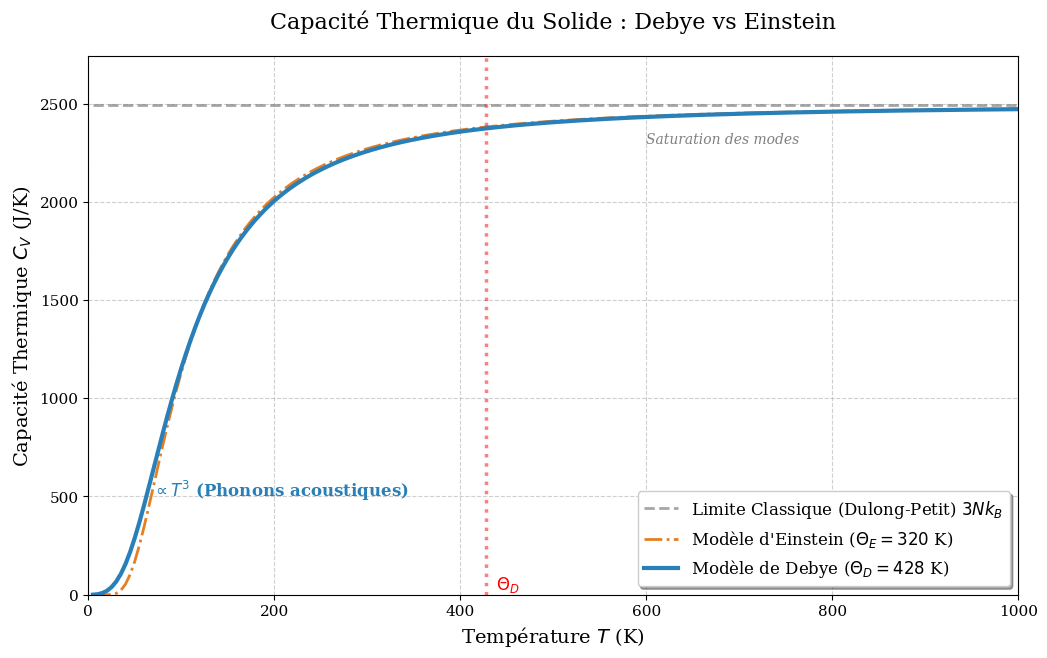

This figure's Python source: (Note: this script raises an exception after producing the figure.)
import numpy as np
import matplotlib.pyplot as plt
from scipy.integrate import quad
from pathlib import Path

# ==============================================================================
# █▀▀▀▀▀▀▀▀▀▀▀▀▀▀▀▀▀▀▀▀▀▀▀▀▀▀▀▀▀▀▀▀▀▀▀▀▀▀▀▀▀▀▀▀▀▀▀▀▀▀▀▀▀▀▀▀▀▀▀▀▀▀▀▀▀▀▀▀▀▀▀▀▀█
# █   SECTION 1 : CONSTANTES PHYSIQUES ET PARAMÈTRES DU SYSTÈME             █
# █▄▄▄▄▄▄▄▄▄▄▄▄▄▄▄▄▄▄▄▄▄▄▄▄▄▄▄▄▄▄▄▄▄▄▄▄▄▄▄▄▄▄▄▄▄▄▄▄▄▄▄▄▄▄▄▄▄▄▄▄▄▄▄▄▄▄▄▄▄▄▄▄▄█
# ==============================================================================

# Conversion des unités en SI (Système International)
V_cm3 = 1000.0
V = V_cm3 * 1e-6  # Conversion cm^3 -> m^3

# Densité atomique (atomes/m^3)
rho = 6.022e28

# Nombre total d'atomes N
N_atoms = rho * V

# Constantes physiques
kB = 1.380649e-23  # J/K (Constante de Boltzmann standardisée)
Theta_D = 428.0    # K (Température de Debye)
Theta_E = 320.0    # K (Température d'Einstein - souvent ~0.75 * Theta_D pour comparaison)

# ==============================================================================
# █▀▀▀▀▀▀▀▀▀▀▀▀▀▀▀▀▀▀▀▀▀▀▀▀▀▀▀▀▀▀▀▀▀▀▀▀▀▀▀▀▀▀▀▀▀▀▀▀▀▀▀▀▀▀▀▀▀▀▀▀▀▀▀▀▀▀▀▀▀▀▀▀▀█
# █   SECTION 2 : DÉFINITION DES MODÈLES THÉORIQUES                         █
# █▄▄▄▄▄▄▄▄▄▄▄▄▄▄▄▄▄▄▄▄▄▄▄▄▄▄▄▄▄▄▄▄▄▄▄▄▄▄▄▄▄▄▄▄▄▄▄▄▄▄▄▄▄▄▄▄▄▄▄▄▄▄▄▄▄▄▄▄▄▄▄▄▄█
# ==============================================================================

def integrand_debye(x):
    """
    L'intégrant du modèle de Debye : x^4 * e^x / (e^x - 1)^2
    Utilise une gestion d'erreur pour éviter la division par zéro à x=0.
    """
    if x == 0:
        return 0
    try:
        return (x**4 * np.exp(x)) / (np.exp(x) - 1)**2
    except OverflowError:
        return 0

def heat_capacity_debye(T, N, V_sys, Theta_D, kB_const):
    """
    Calcule Cv selon le modèle de Debye via intégration numérique adaptative (QUADPACK).

    Physique :
    - À basse T : Comportement en T^3 (Loi de Debye).
    - À haute T : Tend vers 3Nk_B (Loi de Dulong-Petit).
    """
    # Préfacteur constant : 9 * N * kB
    prefactor = 9 * N * kB_const

    # Calcul pour chaque température
    cv_values = []
    for temp in np.atleast_1d(T):
        if temp == 0:
            cv_values.append(0)
            continue

        x_max = Theta_D / temp
        # L'intégration numérique de scipy est beaucoup plus précise que la somme de Riemann
        integral, error = quad(integrand_debye, 0, x_max)

        val = prefactor * (temp / Theta_D)**3 * integral
        cv_values.append(val)

    return np.array(cv_values)

def heat_capacity_einstein(T, N, Theta_E, kB_const):
    """
    Modèle d'Einstein : Suppose que tous les atomes vibrent à la même fréquence.
    Moins précis à très basse température (chute exponentielle trop rapide).
    """
    T = np.atleast_1d(T)
    x = Theta_E / T
    # Protection contre division par zéro ou overflow
    with np.errstate(over='ignore', invalid='ignore'):
        exp_x = np.exp(x)
        cv = 3 * N * kB_const * (x**2) * exp_x / (exp_x - 1)**2

    # Correction pour T=0 ou T très bas
    cv = np.nan_to_num(cv)
    return cv

def heat_capacity_dulong_petit(N, kB_const):
    """
    Loi classique de Dulong-Petit.
    Limite théorique à haute température.
    Valeur constante = 3 * N * kB.
    """
    return 3 * N * kB_const

# ==============================================================================
# █▀▀▀▀▀▀▀▀▀▀▀▀▀▀▀▀▀▀▀▀▀▀▀▀▀▀▀▀▀▀▀▀▀▀▀▀▀▀▀▀▀▀▀▀▀▀▀▀▀▀▀▀▀▀▀▀▀▀▀▀▀▀▀▀▀▀▀▀▀▀▀▀▀█
# █   SECTION 3 : CALCULS ET GÉNÉRATION DES DONNÉES                         █
# █▄▄▄▄▄▄▄▄▄▄▄▄▄▄▄▄▄▄▄▄▄▄▄▄▄▄▄▄▄▄▄▄▄▄▄▄▄▄▄▄▄▄▄▄▄▄▄▄▄▄▄▄▄▄▄▄▄▄▄▄▄▄▄▄▄▄▄▄▄▄▄▄▄█
# ==============================================================================

# Plage de température : de 5K à 1000K (pour bien voir le plateau)
T_range = np.linspace(5, 1000, 200)

# 1. Calcul Debye
Cv_Debye = heat_capacity_debye(T_range, N_atoms, V, Theta_D, kB)

# 2. Calcul Einstein (Comparaison)
Cv_Einstein = heat_capacity_einstein(T_range, N_atoms, Theta_E, kB)

# 3. Limite Dulong-Petit
Cv_DP = heat_capacity_dulong_petit(N_atoms, kB)
Cv_DP_line = np.full_like(T_range, Cv_DP)

# ==============================================================================
# █▀▀▀▀▀▀▀▀▀▀▀▀▀▀▀▀▀▀▀▀▀▀▀▀▀▀▀▀▀▀▀▀▀▀▀▀▀▀▀▀▀▀▀▀▀▀▀▀▀▀▀▀▀▀▀▀▀▀▀▀▀▀▀▀▀▀▀▀▀▀▀▀▀█
# █   SECTION 4 : VISUALISATION SCIENTIFIQUE (PLOTTING)                     █
# █▄▄▄▄▄▄▄▄▄▄▄▄▄▄▄▄▄▄▄▄▄▄▄▄▄▄▄▄▄▄▄▄▄▄▄▄▄▄▄▄▄▄▄▄▄▄▄▄▄▄▄▄▄▄▄▄▄▄▄▄▄▄▄▄▄▄▄▄▄▄▄▄▄█
# ==============================================================================

# Configuration du style pour publication
plt.rcParams.update({
    'font.size': 12,
    'font.family': 'serif',
    'axes.labelsize': 14,
    'axes.titlesize': 16,
    'legend.fontsize': 12,
    'xtick.labelsize': 11,
    'ytick.labelsize': 11,
    'lines.linewidth': 2.5
})

fig, ax = plt.subplots(figsize=(12, 7))

# --- Tracé des courbes ---

# Ligne asymptotique (Dulong-Petit)
ax.plot(T_range, Cv_DP_line, color='gray', linestyle='--', linewidth=2,
        label=r'Limite Classique (Dulong-Petit) $3Nk_B$', alpha=0.7)

# Modèle d'Einstein
ax.plot(T_range, Cv_Einstein, color='#E67E22', linestyle='-.', linewidth=2,
        label=r"Modèle d'Einstein ($\Theta_E = 320$ K)")

# Modèle de Debye (Le principal)
ax.plot(T_range, Cv_Debye, color='#2980B9', linestyle='-', linewidth=3,
        label=r'Modèle de Debye ($\Theta_D = 428$ K)')

# --- Annotations et "Storytelling" du graphique ---

# Zone Basse Température
ax.text(69, Cv_DP*0.2, r"$\propto T^3$ (Phonons acoustiques)",
        color='#2980B9', fontsize=12, fontweight='bold')

# Zone Haute Température
ax.text(600, Cv_DP*0.92, r"Saturation des modes",
        color='gray', fontsize=10, style='italic')

# Marquer Theta_D sur l'axe X
ax.axvline(x=Theta_D, color='red', linestyle=':', alpha=0.5)
ax.text(Theta_D + 10, 0, r'$\Theta_D$', color='red', va='bottom')

# --- Mise en forme finale ---

ax.set_title(r"Capacité Thermique du Solide : Debye vs Einstein", pad=20)
ax.set_xlabel(r"Température $T$ (K)")
ax.set_ylabel(r"Capacité Thermique $C_V$ (J/K)")
ax.set_xlim(0, 1000)
ax.set_ylim(0, Cv_DP * 1.1)

# Grille et Légende (CORRIGÉE ICI)
ax.grid(True, which='both', linestyle='--', alpha=0.6)
ax.legend(loc='lower right', frameon=True, shadow=True, fancybox=True, facecolor='white')

# --- Sauvegarde ---
script_dir = Path(__file__).parent
output_dir = script_dir / "output"
output_dir.mkdir(exist_ok=True)
image_path = output_dir / "Scientific_CV_Analysis.png"
plt.savefig(image_path, dpi=300, bbox_inches='tight')

print(f"✅ Analyse terminée. Graphique sauvegardé : {image_path}")
plt.show()
